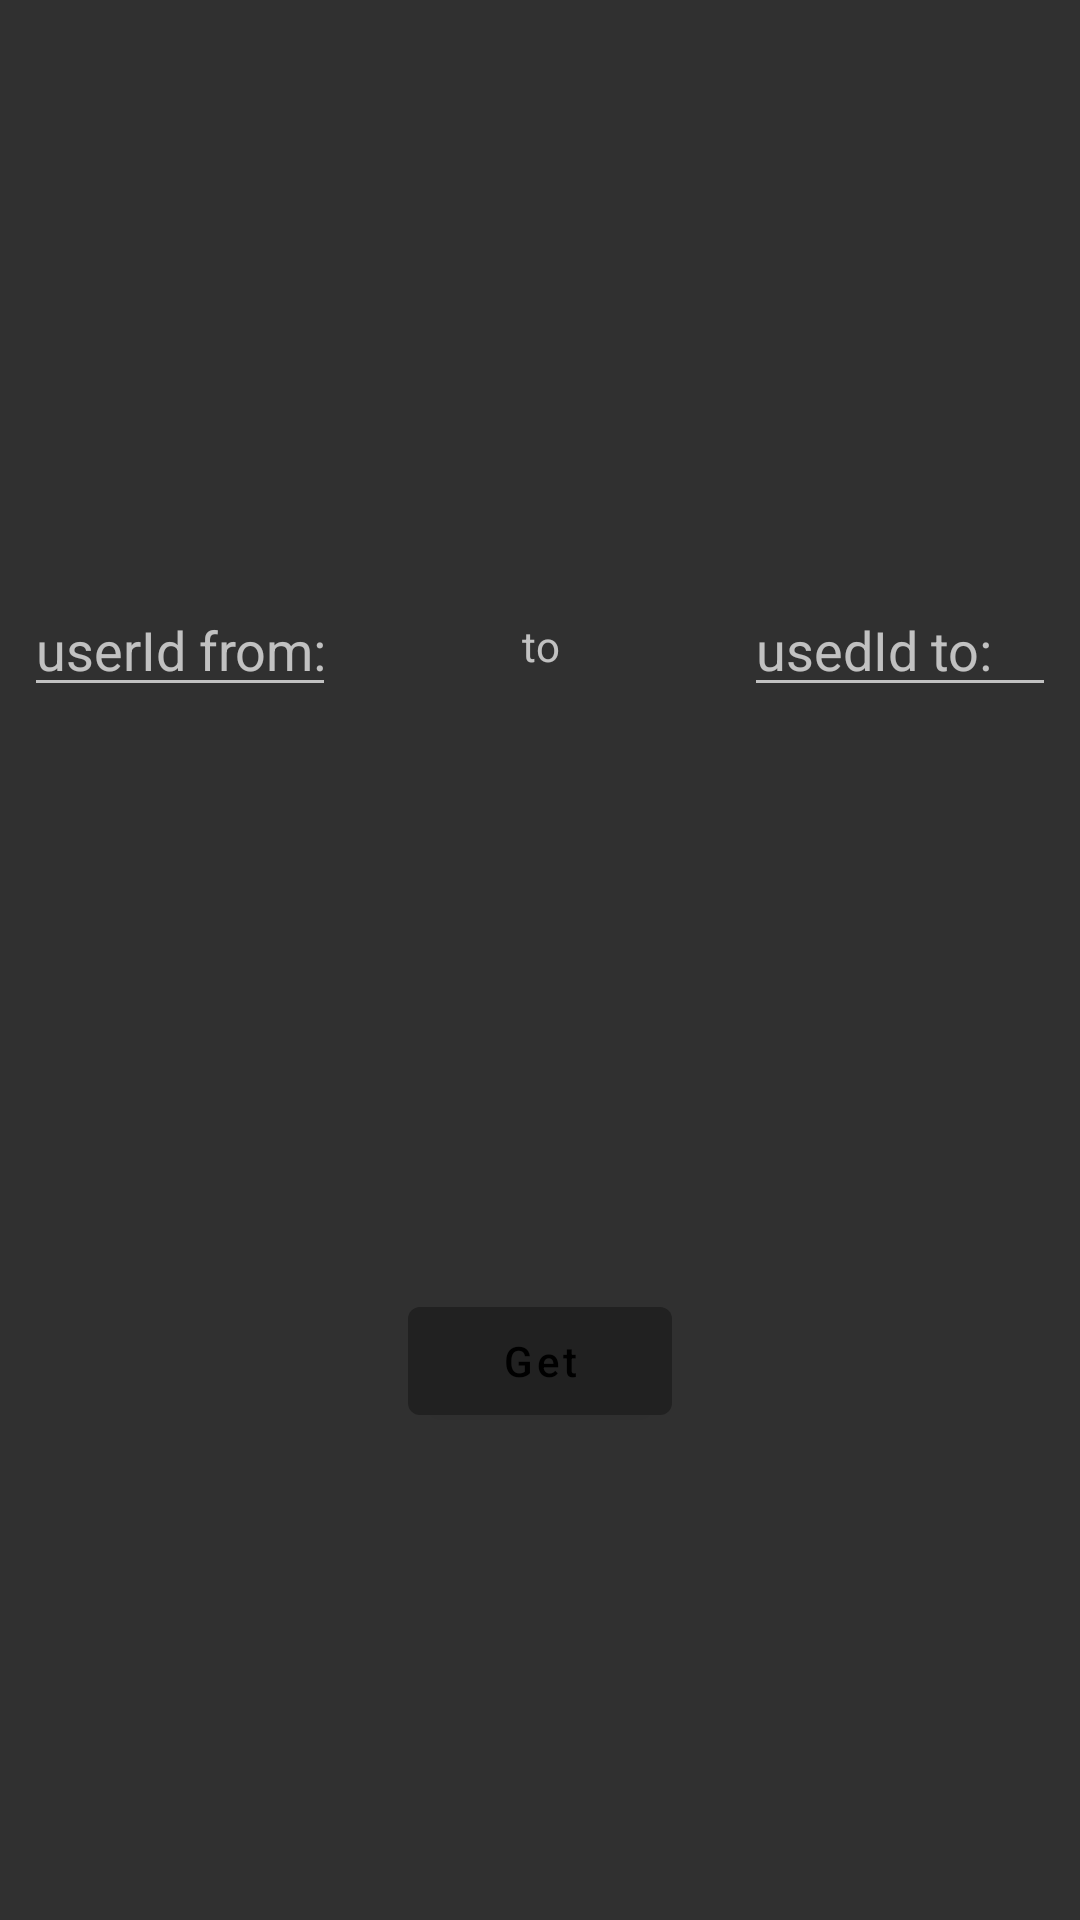

Here is an Android app screen rendered from its layout file. Give the layout XML and the strings, colors and styles it references.
<!-- AndroidManifest.xml: application theme Theme.MaterialComponents.NoActionBar.Bridge -->
<!-- res/layout/fragment_show_posts_number_range.xml -->
<?xml version="1.0" encoding="utf-8"?>
<androidx.constraintlayout.widget.ConstraintLayout xmlns:android="http://schemas.android.com/apk/res/android"
    xmlns:app="http://schemas.android.com/apk/res-auto"
    android:layout_width="match_parent"
    android:layout_height="match_parent">


    <include
        android:id="@+id/range"
        layout="@layout/range_view"
        android:layout_width="match_parent"
        android:layout_height="wrap_content"
        app:layout_constraintBottom_toTopOf="@id/get_btn"
        app:layout_constraintStart_toStartOf="parent"
        app:layout_constraintTop_toTopOf="parent" />

    <com.google.android.material.button.MaterialButton
        android:id="@+id/get_btn"
        android:layout_width="wrap_content"
        android:layout_height="wrap_content"
        app:layout_constraintBottom_toBottomOf="parent"
        app:layout_constraintEnd_toEndOf="parent"
        app:layout_constraintStart_toStartOf="parent"
        android:text="@string/get"
        android:textAllCaps="false"
        app:layout_constraintTop_toBottomOf="@id/range" />
</androidx.constraintlayout.widget.ConstraintLayout>
<!-- res/layout/range_view.xml (included above) -->
<?xml version="1.0" encoding="utf-8"?>
<androidx.constraintlayout.widget.ConstraintLayout xmlns:android="http://schemas.android.com/apk/res/android"
    android:layout_width="match_parent"
    android:layout_height="wrap_content"
    xmlns:app="http://schemas.android.com/apk/res-auto">


    <EditText
        android:id="@+id/left"
        android:layout_width="0dp"
        android:layout_height="wrap_content"
        android:layout_marginHorizontal="8dp"
        android:layout_marginVertical="32dp"
        android:hint="@string/userid_from"
        android:importantForAutofill="no"

        android:inputType="number"
        app:layout_constraintBottom_toBottomOf="parent"
        app:layout_constraintEnd_toStartOf="@id/tire"
        app:layout_constraintStart_toStartOf="parent"
        app:layout_constraintTop_toTopOf="parent" />

    <TextView
        android:id="@+id/tire"
        android:layout_width="0dp"
        android:layout_height="wrap_content"
        android:layout_marginHorizontal="8dp"
        android:layout_marginVertical="32dp"
        android:gravity="center"
        android:text="@string/to"
        app:layout_constraintBottom_toBottomOf="@+id/left"
        app:layout_constraintEnd_toStartOf="@id/right"
        app:layout_constraintStart_toEndOf="@id/left"
        app:layout_constraintTop_toTopOf="@id/left" />

    <EditText
        android:id="@+id/right"
        android:layout_width="0dp"
        android:layout_height="wrap_content"
        android:layout_marginHorizontal="8dp"
        android:layout_marginVertical="32dp"
        android:hint="@string/userid_to"
        android:importantForAutofill="no"
        android:inputType="number"
        app:layout_constraintBottom_toBottomOf="@id/left"
        app:layout_constraintEnd_toEndOf="parent"
        app:layout_constraintStart_toEndOf="@id/tire"
        app:layout_constraintTop_toTopOf="@id/left" />


</androidx.constraintlayout.widget.ConstraintLayout>
<!-- resources referenced by this layout -->
<resources>
  <string name="get">Get</string>
  <string name="to">to</string>
  <string name="userid_from">userId from:</string>
  <string name="userid_to">usedId to:</string>
</resources>
